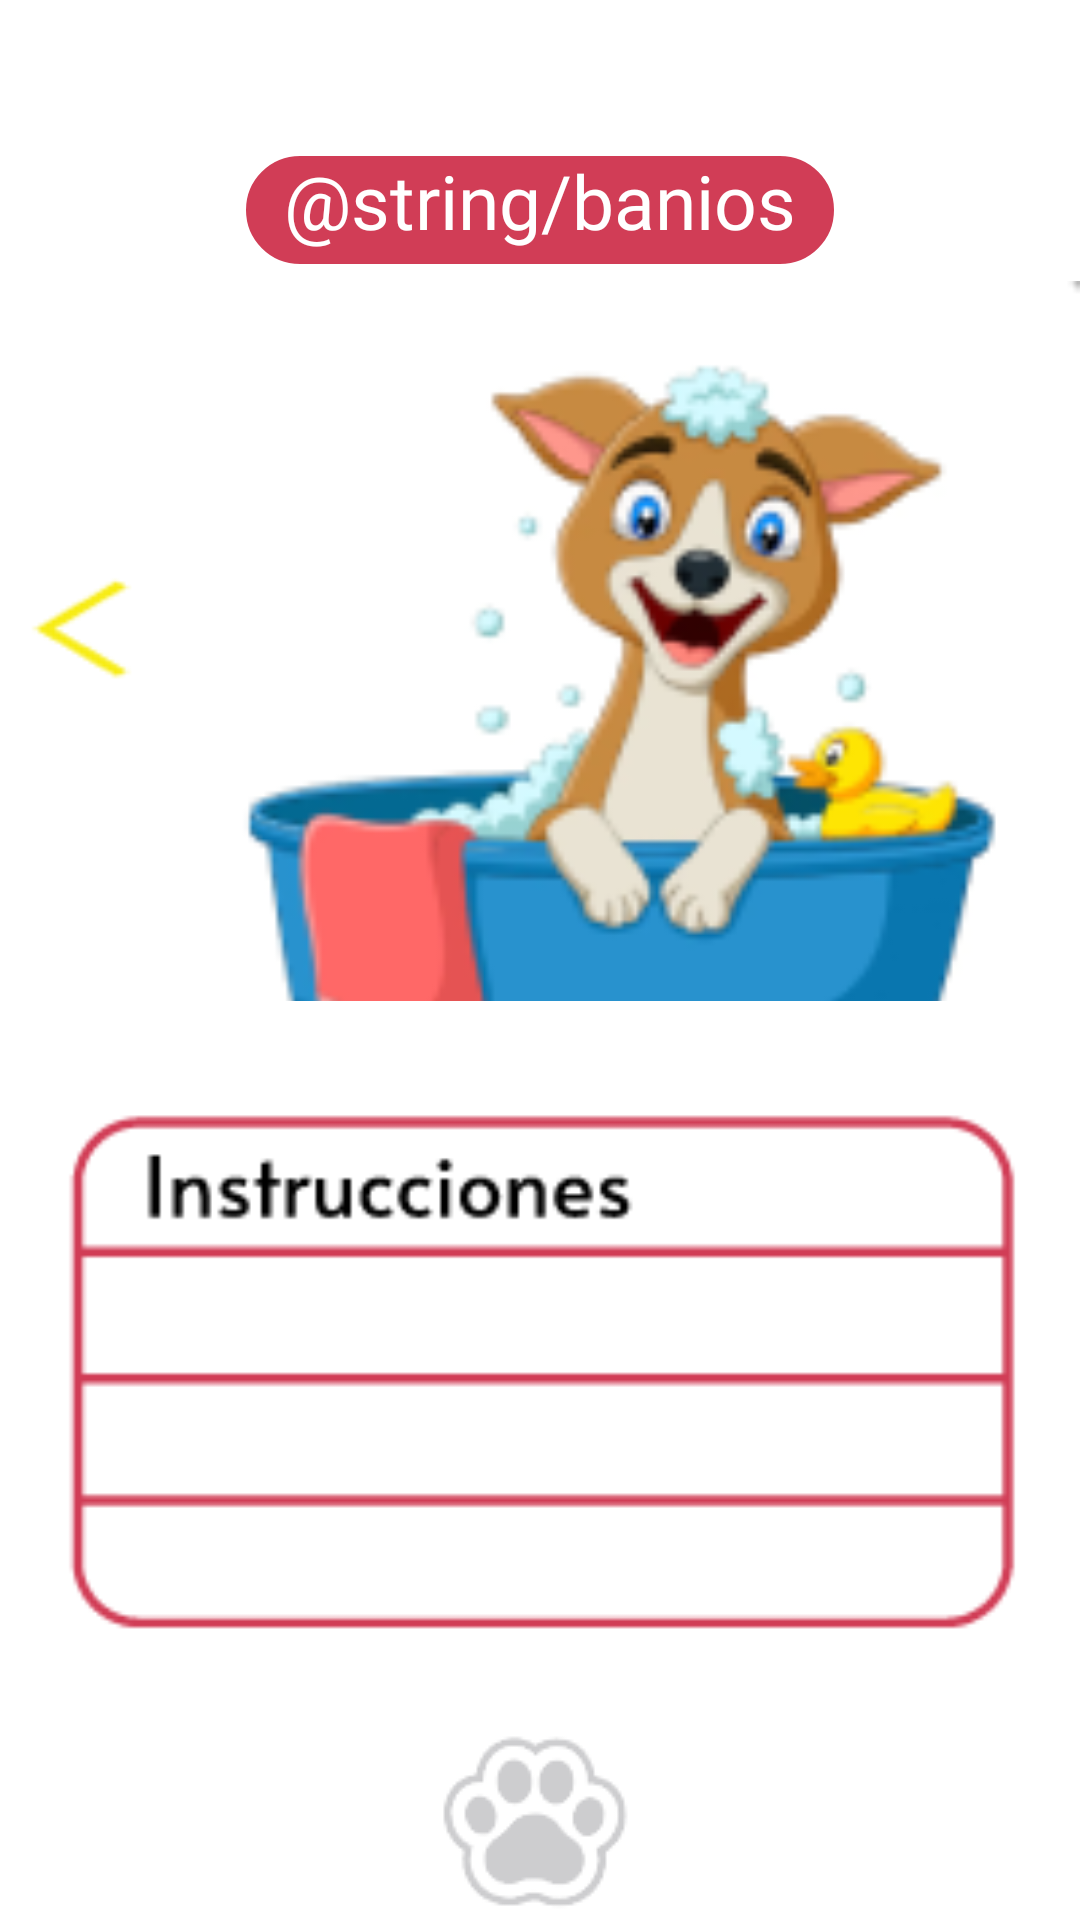

Android layout source for this screen:
<!-- AndroidManifest.xml: application theme Theme.CuidaVet -->
<!-- res/layout/activity_banios.xml -->
<?xml version="1.0" encoding="utf-8"?>
<LinearLayout xmlns:android="http://schemas.android.com/apk/res/android"
    xmlns:app="http://schemas.android.com/apk/res-auto"
    android:orientation="vertical"
    android:layout_width="match_parent"
    android:layout_height="match_parent"
    android:background="@color/white">


    <TextView
        android:id="@+id/tv_Banios"
        android:layout_width="200dp"
        android:layout_height="40dp"
        android:layout_gravity="center"
        android:layout_marginTop="50dp"
        android:fontFamily="@font/alataregular"
        android:background="@drawable/round_button"
        android:hint="@string/banios"
        android:textAlignment="center"
        android:textAllCaps="false"
        android:textColorHint="@color/white"
        android:textSize="25sp" />

    <LinearLayout
        android:layout_width="match_parent"
        android:layout_height="match_parent"
        android:layout_weight="3"
        android:orientation="vertical">
        <TableLayout
            android:layout_width="wrap_content"
            android:layout_height="wrap_content">
            <TableRow>
                <androidx.appcompat.widget.AppCompatButton
                    android:id="@+id/btn_regresarHorarios"
                    android:layout_width="60dp"
                    android:layout_height="60dp"
                    android:layout_gravity="center"
                    android:layout_marginLeft="0sp"
                    android:background="@drawable/regresar" />
                <ImageView
                    android:id="@+id/iv_caminar"
                    android:layout_width="300dp"
                    android:layout_height="300dp"
                    android:layout_marginLeft="0dp"
                    android:src="@drawable/banios"
                    android:visibility="visible" />
                <androidx.appcompat.widget.AppCompatButton
                    android:id="@+id/btn_siguienteVeterinario"
                    android:layout_width="50dp"
                    android:layout_height="50dp"
                    android:layout_gravity="center"
                    android:layout_marginLeft="0sp"
                    android:background="@drawable/siguiente" />
            </TableRow>


        </TableLayout>
    </LinearLayout>

    <LinearLayout
        android:layout_width="match_parent"
        android:layout_height="match_parent"
        android:layout_weight="3"
        android:orientation="vertical">

        <ImageView
            android:layout_width="match_parent"
            android:layout_height="match_parent"
            android:src="@drawable/instrucciones" />

    </LinearLayout>
    <ImageView
        android:layout_width="wrap_content"
        android:layout_height="wrap_content"
        android:src="@drawable/logofondochico"
        android:layout_gravity="center"/>
</LinearLayout>
<!-- resources referenced by this layout -->
<resources>
  <color name="white">#FFFFFFFF</color>
  <!-- drawable banios: png bitmap (drawable, 22356 bytes) -->
  <!-- drawable instrucciones: png bitmap (drawable, 2374 bytes) -->
  <!-- drawable logofondochico: png bitmap (drawable, 2626 bytes) -->
  <!-- drawable regresar: png bitmap (drawable, 500 bytes) -->
  <!-- drawable round_button (drawable) -->
  <?xml version="1.0" encoding="utf-8"?>
  <selector xmlns:android="http://schemas.android.com/apk/res/android">
      <item>
          <shape android:shape="rectangle">
              <solid android:color="@color/magenta"/>
              <corners android:radius="80dp"/>
              <stroke
                  android:width="2dp"
                  android:color="@color/white"/>
          </shape>
      </item>
  </selector>
  <!-- drawable siguiente: png bitmap (drawable, 373 bytes) -->
  <style name="Theme.CuidaVet" parent="Theme.MaterialComponents.DayNight.DarkActionBar">
          
          <item name="colorPrimary">@color/purple_500</item>
          <item name="colorPrimaryVariant">@color/purple_700</item>
          <item name="colorOnPrimary">@color/white</item>
          
          <item name="colorSecondary">@color/teal_200</item>
          <item name="colorSecondaryVariant">@color/teal_700</item>
          <item name="colorOnSecondary">@color/black</item>
          
          <item name="android:statusBarColor" tools:targetApi="l">?attr/colorPrimaryVariant</item>
          
      </style>
  <color name="magenta">#d13d56</color>
  <color name="purple_500">#FF6200EE</color>
  <color name="purple_700">#FF3700B3</color>
  <color name="teal_200">#FF03DAC5</color>
  <color name="teal_700">#FF018786</color>
  <color name="black">#FF000000</color>
</resources>
